Run: headless pygame with SDL's dummy video driver; simulated clock (each Clock.tick advances the game by its frame time, no real sleeping); random seed 0; keys injected as events and as key.get_pressed() state; no mouse input.
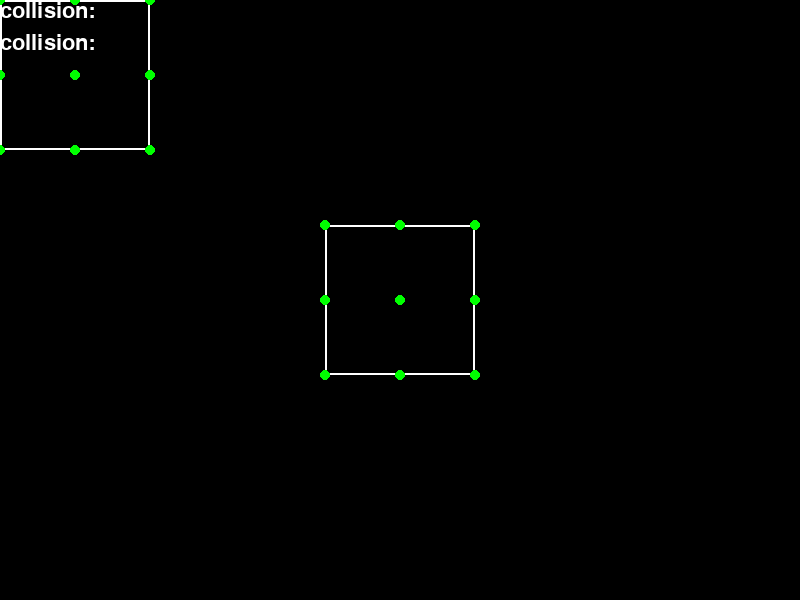
Frame 1 of 4 · flips 1–60 · no input
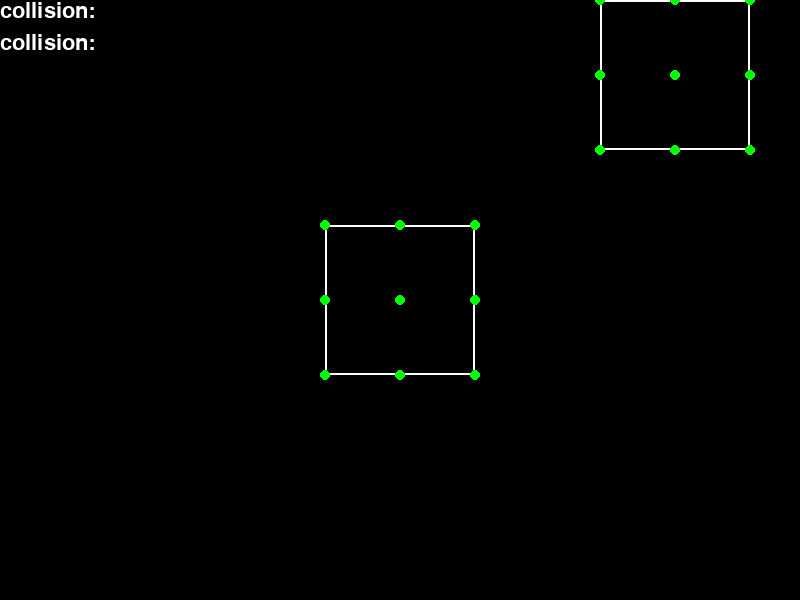
Frame 2 of 4 · flips 61–180 · tapped SPACE, RETURN · held RIGHT (→), D
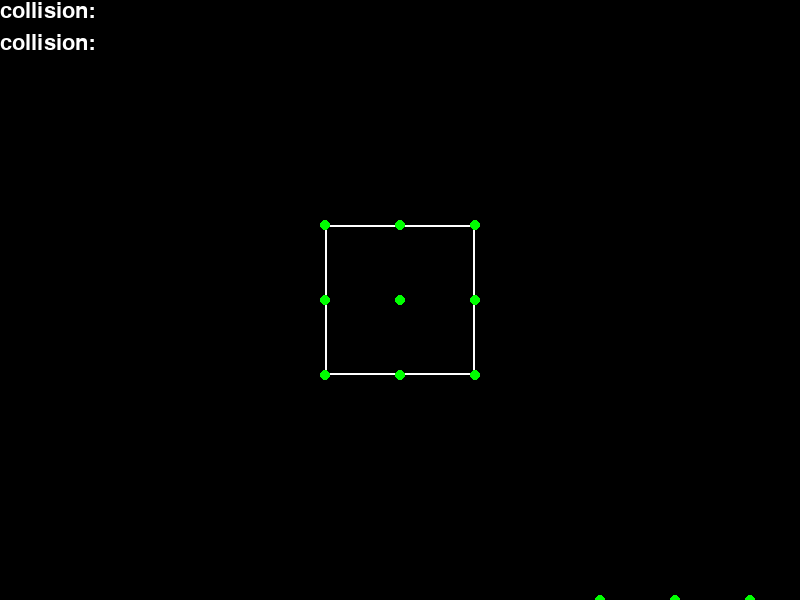
Frame 3 of 4 · flips 181–300 · held DOWN (↓), S
Frame 4 of 4 · flips 301–420 · held LEFT (←), A, UP (↑), W · screen same as frame 1, image omitted

The pygame program that drew these frames:

import pygame

WHITE = (255,255,255)
BLACK = (0  ,0  ,0  )
RED   = (255,0  ,0  )
GREEN = (0  ,255,0  )
BLUE  = (0  ,0  ,255)

class Player():

    def __init__(self, x=0, y=0, width=150, height=150):

        self.rect = pygame.Rect(x, y, width, height)

        self.speed_x = 5
        self.speed_y = 5

        self.move_x = 0
        self.move_y = 0

        self.collision = [False] * 9

        self.font = pygame.font.SysFont("", 32)
        self.text = "";

    def set_center(self, screen):
        self.rect.center = screen.get_rect().center

    def event_handler(self, event):
        if event.type == pygame.KEYDOWN:
            if event.key == pygame.K_LEFT:
                self.move_x -= self.speed_x
            elif event.key == pygame.K_RIGHT:
                self.move_x += self.speed_x
            elif event.key == pygame.K_UP:
                self.move_y -= self.speed_y
            elif event.key == pygame.K_DOWN:
                self.move_y += self.speed_y

        elif event.type == pygame.KEYUP:
            if event.key == pygame.K_LEFT:
                self.move_x += self.speed_x
            elif event.key == pygame.K_RIGHT:
                self.move_x -= self.speed_x
            elif event.key == pygame.K_UP:
                self.move_y += self.speed_y
            elif event.key == pygame.K_DOWN:
                self.move_y -= self.speed_y

    def update(self):
        self.rect.x += self.move_x
        self.rect.y += self.move_y

    def draw(self, screen):

        pygame.draw.rect(screen, WHITE, self.rect, 2)
        self.draw_point(screen, self.rect.topleft, self.collision[0])
        self.draw_point(screen, self.rect.topright, self.collision[1])
        self.draw_point(screen, self.rect.bottomleft, self.collision[2])
        self.draw_point(screen, self.rect.bottomright, self.collision[3])

        self.draw_point(screen, self.rect.midleft, self.collision[4])
        self.draw_point(screen, self.rect.midright, self.collision[5])
        self.draw_point(screen, self.rect.midtop, self.collision[6])
        self.draw_point(screen, self.rect.midbottom, self.collision[7])

        self.draw_point(screen, self.rect.center, self.collision[8])

    def draw_point(self, screen, pos, collision):
        if not collision:
            pygame.draw.circle(screen, GREEN, pos, 5)
        else:
            pygame.draw.circle(screen, RED, pos, 5)

    def check_collision(self, rect):
        self.collision[0] = rect.collidepoint(self.rect.topleft)
        self.collision[1] = rect.collidepoint(self.rect.topright)
        self.collision[2] = rect.collidepoint(self.rect.bottomleft)
        self.collision[3] = rect.collidepoint(self.rect.bottomright)

        self.collision[4] = rect.collidepoint(self.rect.midleft)
        self.collision[5] = rect.collidepoint(self.rect.midright)
        self.collision[6] = rect.collidepoint(self.rect.midtop)
        self.collision[7] = rect.collidepoint(self.rect.midbottom)

        self.collision[8] = rect.collidepoint(self.rect.center)

    def render_collision_info(self):

        text = "collision: "
        print ("collision:"),

        if self.collision[0] or self.collision[2] or self.collision[4]:
            text += "left "
            print ("left"),

        if self.collision[1] or self.collision[3] or self.collision[5]:
            text += "right "
            print ("right"),

        if self.collision[0] or self.collision[1] or self.collision[6]:
            text += "top "
            print ("top"),

        if self.collision[2] or self.collision[3] or self.collision[7]:
            text += "bottom "
            print ("bottom"),

        if self.collision[8]:
            text += "center "
            print ("center"),

        print

        self.text = self.font.render(text, 1, WHITE)

    def draw_collision_info(self, screen, pos):
        screen.blit(self.text, pos)

#----------------------------------------------------------------------

class Game():

    def __init__(self):

        pygame.init()

        self.screen = pygame.display.set_mode( (800,600) )
        pygame.display.set_caption("Side Collision")

        self.player = Player()
        self.enemy  = Player()
        self.enemy.set_center(self.screen)


    def run(self):
        clock = pygame.time.Clock()

        RUNNING = True

        while RUNNING:

            # --- events ----

            for event in pygame.event.get():
                if event.type == pygame.QUIT:
                    RUNNING = False

                elif event.type == pygame.KEYDOWN:
                    if event.key == pygame.K_ESCAPE:
                        RUNNING = False

                self.player.event_handler(event)

            # --- updates ---

            self.player.update()
            self.enemy.update()

            self.player.check_collision(self.enemy.rect)
            self.enemy.check_collision(self.player.rect)
            self.player.render_collision_info()
            self.enemy.render_collision_info()

            # --- draws ----

            self.screen.fill(BLACK)

            self.player.draw(self.screen)
            self.enemy.draw(self.screen)

            self.player.draw_collision_info(self.screen, (0,0))
            self.enemy.draw_collision_info(self.screen, (0,32))

            pygame.display.update()

            # --- FPS ---

            clock.tick(30)

        pygame.quit()

#----------------------------------------------------------------------

Game().run()
